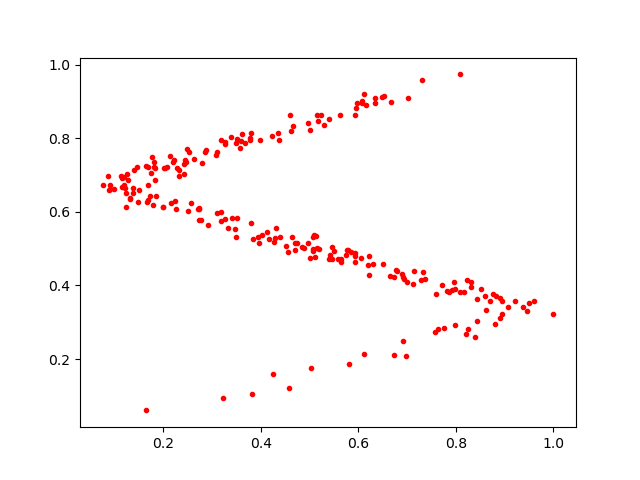

The file beside this chart, header and first rows:
0.20059545, 0.6146076
0.8238, 0.4143
0.5974, 0.8958
0.3777, 0.7942
0.1737, 0.6439
0.2281, 0.7193
0.6968, 0.2072
0.3501, 0.5326
0.5075, 0.4929
0.594, 0.4877
0.862, 0.332
0.3806, 0.5698
0.115, 0.6678
0.279, 0.7318
0.2032, 0.7189
0.5155, 0.5032
0.3111, 0.5979
0.6518, 0.9138
0.4375, 0.7961
0.1323, 0.6363
0.6726, 0.4221
0.4645, 0.5322
0.7301, 0.9579
0.1403, 0.7131
0.3112, 0.7617
0.3771, 0.7996
0.2323, 0.7146
0.6728, 0.2121
0.2077, 0.7233
0.8241, 0.2814
0.4119, 0.5455
0.7757, 0.2856
0.4313, 0.5552
0.5062, 0.5313
0.2201, 0.7357
0.6112, 0.9214
0.07582, 0.6721
0.4565, 0.4901
0.619, 0.4545
0.5, 0.8221
0.5637, 0.4635
0.09007, 0.6597
0.4399, 0.5308
0.8304, 0.3958
0.5769, 0.4954
0.5507, 0.4934
0.1816, 0.7344
0.5036, 0.1747
0.2454, 0.742
0.12, 0.674
0.1832, 0.6867
0.5187, 0.4992
0.4885, 0.5009
0.4972, 0.5164
0.2436, 0.7306
0.844, 0.303
0.7816, 0.3847
0.7963, 0.4091
0.7988, 0.2932
0.3502, 0.7883
0.8088, 0.9738
... 176 more rows
